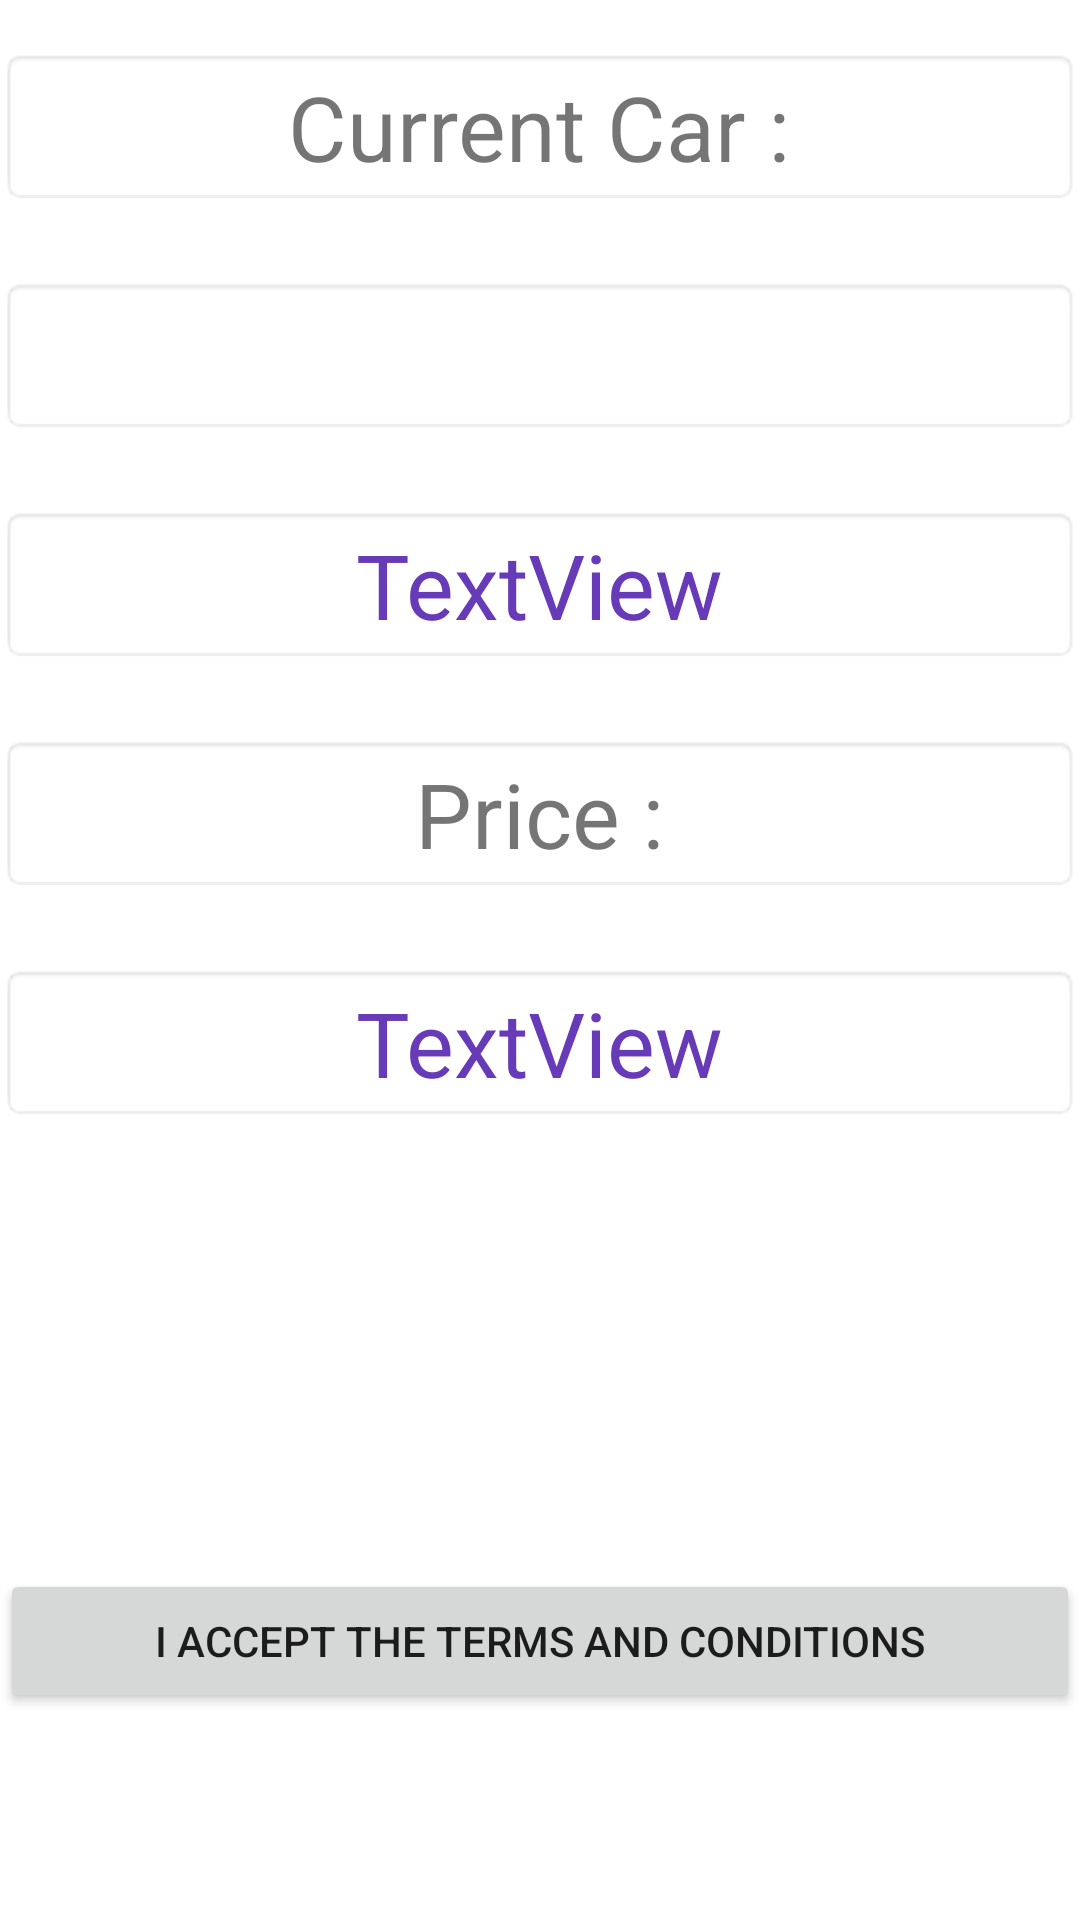

Android layout source for this screen:
<!-- AndroidManifest.xml: application theme Theme.CarsApp_Week2 -->
<!-- res/layout/activity_bid.xml -->
<?xml version="1.0" encoding="utf-8"?>
<androidx.constraintlayout.widget.ConstraintLayout xmlns:android="http://schemas.android.com/apk/res/android"
    xmlns:app="http://schemas.android.com/apk/res-auto"
    xmlns:tools="http://schemas.android.com/tools"
    android:layout_width="match_parent"
    android:layout_height="match_parent"
    tools:context=".Bid">

    <TextView
        android:id="@+id/textView20"
        android:layout_width="0dp"
        android:layout_height="wrap_content"
        android:layout_marginTop="24dp"
        android:background="@android:drawable/editbox_background"
        android:gravity="center"
        android:text="Price :"
        android:textSize="30sp"
        app:layout_constraintEnd_toEndOf="parent"
        app:layout_constraintHorizontal_bias="0.0"
        app:layout_constraintStart_toStartOf="parent"
        app:layout_constraintTop_toBottomOf="@+id/buymodel" />

    <TextView
        android:id="@+id/textView4"
        android:layout_width="0dp"
        android:layout_height="wrap_content"
        android:layout_marginTop="16dp"
        android:background="@android:drawable/editbox_background"
        android:gravity="center"
        android:text="Current Car :"
        android:textSize="30sp"
        app:layout_constraintEnd_toEndOf="parent"
        app:layout_constraintHorizontal_bias="0.0"
        app:layout_constraintStart_toStartOf="parent"
        app:layout_constraintTop_toTopOf="parent" />

    <TextView
        android:id="@+id/buymaker"
        android:background="@android:drawable/editbox_background"
        android:layout_width="0dp"
        android:layout_height="wrap_content"
        android:layout_marginTop="24dp"
        android:gravity="center"
        android:textColor="#673AB7"
        android:textSize="30sp"
        app:layout_constraintEnd_toEndOf="parent"
        app:layout_constraintStart_toStartOf="parent"
        app:layout_constraintTop_toBottomOf="@+id/textView4" />

    <TextView
        android:id="@+id/buymodel"
        android:layout_width="0dp"
        android:layout_height="wrap_content"
        android:layout_marginTop="24dp"
        android:gravity="center"
        android:text="TextView"
        android:background="@android:drawable/editbox_background"

        android:textColor="#673AB7"
        android:textSize="30sp"
        app:layout_constraintEnd_toEndOf="parent"
        app:layout_constraintStart_toStartOf="parent"
        app:layout_constraintTop_toBottomOf="@+id/buymaker" />

    <TextView
        android:id="@+id/buyprice"
        android:layout_width="0dp"
        android:layout_height="wrap_content"
        android:layout_marginTop="24dp"
        android:gravity="center"
        android:text="TextView"
        android:textColor="#673AB7"
        android:textSize="30sp"
        android:background="@android:drawable/editbox_background"
        app:layout_constraintEnd_toEndOf="parent"
        app:layout_constraintHorizontal_bias="0.0"
        app:layout_constraintStart_toStartOf="parent"
        app:layout_constraintTop_toBottomOf="@+id/textView20" />

    <Button
        android:id="@+id/buy"
        android:layout_width="0dp"
        android:layout_height="wrap_content"
        android:text="BUY"
        app:layout_constraintBottom_toBottomOf="parent"
        app:layout_constraintEnd_toEndOf="parent"
        app:layout_constraintHorizontal_bias="1.0"
        app:layout_constraintStart_toStartOf="parent"
        app:layout_constraintTop_toBottomOf="@+id/buyprice"
        android:visibility="gone"
        app:layout_constraintVertical_bias="0.89" />

    <Button
        android:id="@+id/tnc"
        android:layout_width="0dp"
        android:layout_height="wrap_content"
        android:text="I ACCEPT THE TERMS AND CONDITIONS"
        app:layout_constraintBottom_toBottomOf="parent"
        app:layout_constraintEnd_toEndOf="parent"
        app:layout_constraintHorizontal_bias="0.0"
        app:layout_constraintStart_toStartOf="parent"
        app:layout_constraintTop_toBottomOf="@+id/buyprice"
        app:layout_constraintVertical_bias="0.684" />

</androidx.constraintlayout.widget.ConstraintLayout>
<!-- resources referenced by this layout -->
<resources>
  <style name="Theme.CarsApp_Week2" parent="Theme.MaterialComponents.DayNight.NoActionBar">
          
          <item name="colorPrimary">@color/purple_500</item>
          <item name="colorPrimaryVariant">@color/purple_700</item>
          <item name="colorOnPrimary">@color/white</item>
          
          <item name="colorSecondary">@color/teal_200</item>
          <item name="colorSecondaryVariant">@color/teal_700</item>
          <item name="colorOnSecondary">@color/black</item>
          
          <item name="android:statusBarColor" tools:targetApi="l">?attr/colorPrimaryVariant</item>
          
      </style>
  <!-- not gathered from this repository: default colours our renderer supplied (Android Studio template values) -->
  <color name="purple_500">#FF6200EE</color>
  <color name="purple_700">#FF3700B3</color>
  <color name="teal_200">#FF03DAC5</color>
  <color name="teal_700">#FF018786</color>
  <color name="black">#FF000000</color>
  <color name="white">#FFFFFFFF</color>
</resources>
